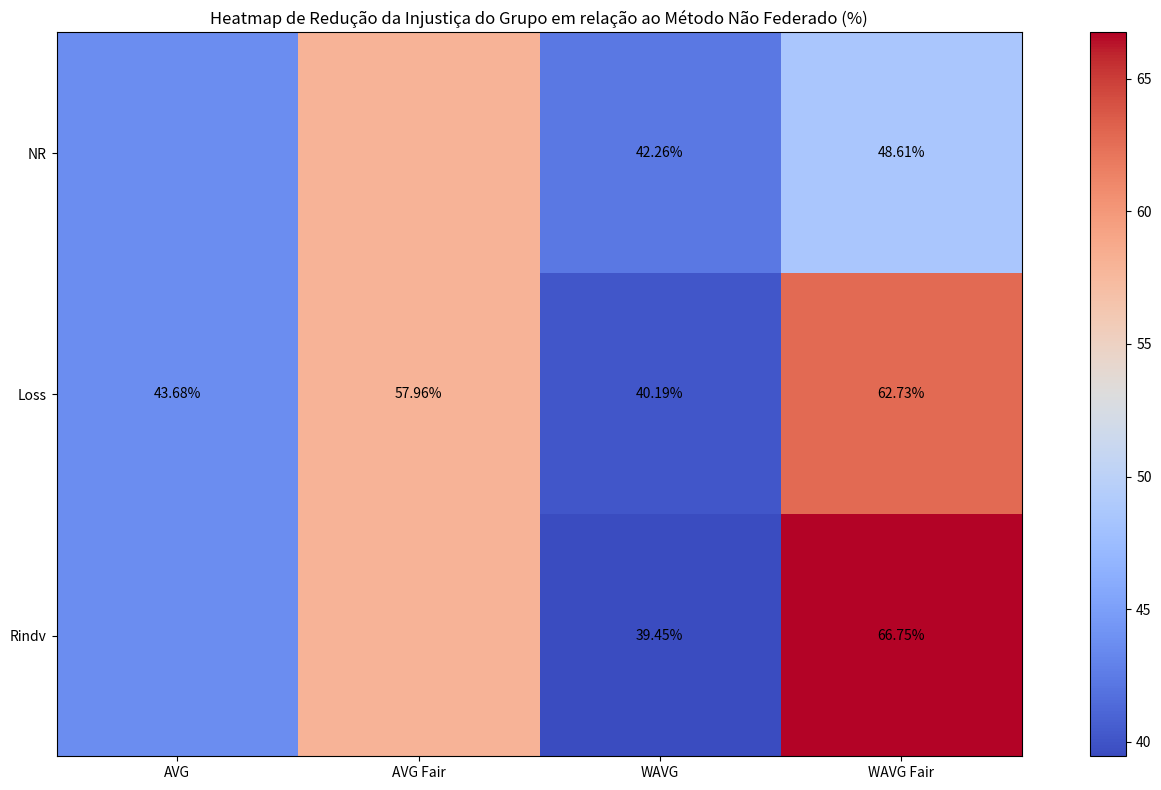

The matplotlib source for this figure:
import matplotlib.pyplot as plt
import numpy as np

# Dados
categorias = ['AVG', 'AVG Fair', 'WAVG', 'WAVG Fair']

porcentagens_reducao = [
    43.68, 57.96, 42.26, 48.61,
    43.68, 57.96, 40.19, 62.73,
    43.68, 57.96, 39.45, 66.75
]

# Reorganizando os dados em uma matriz 3x4 para o heatmap
dados_heatmap = np.array(porcentagens_reducao).reshape(3, 4)

# Configurações do heatmap
#fig, ax = plt.subplots(figsize=(10, 6))
fig, ax = plt.subplots(figsize=(14, 8))
im = ax.imshow(dados_heatmap, cmap='coolwarm')

ax.set_xticks(np.arange(len(categorias)))
ax.set_yticks(np.arange(3))
ax.set_xticklabels(categorias, rotation=0, ha='center')
ax.set_yticklabels(['NR', 'Loss', 'Rindv'])

# Adicionando texto somente onde é necessário
for i in range(3):
    for j in range(4):
        # Aqui, omitimos as posições que não queremos mostrar (posição [1,1] para 58.13, [1,3] para 38.76)
        if (i, j) not in [(0, 0), (2, 0), (0, 1), (2, 1)]:
            ax.text(j, i, f'{dados_heatmap[i, j]:.2f}%', ha='center', va='center', color='black')

plt.colorbar(im, ax=ax)
plt.title('Heatmap de Redução da Injustiça do Grupo em relação ao Método Não Federado (%)')
plt.tight_layout()
plt.show()
